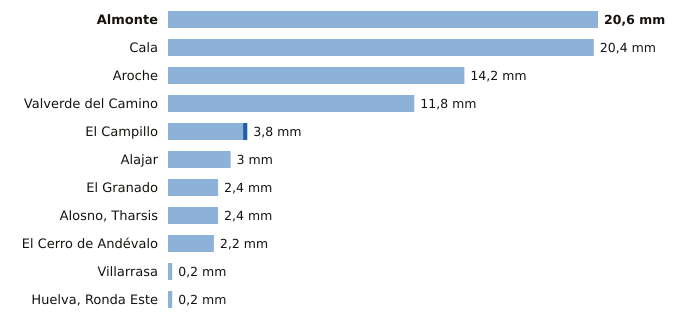

The data file committed next to this chart (first rows):
estacion, provincia, indicativo, mm_6_dias_anteriores, mm_hoy, mm_7_dias, horas_de_hoy
Almonte, Huelva, 5858X, 20.6, 0.0, 20.6, 9
Cala, Huelva, 5769X, 20.4, 0.0, 20.4, 8
Aroche, Huelva, 4527X, 14.2, 0.0, 14.2, 8
Valverde del Camino, Huelva, 4575X, 11.8, 0.0, 11.8, 9
El Campillo, Huelva, 4608X, 3.6, 0.2, 3.8, 9
Alajar, Huelva, 4560Y, 3.0, 0.0, 3.0, 9
El Granado, Huelva, 4541X, 2.4, 0.0, 2.4, 7
Alosno, Tharsis, Huelva, 4589X, 2.4, 0.0, 2.4, 9
El Cerro de Andévalo, Huelva, 4584X, 2.2, 0.0, 2.2, 7
Villarrasa, Huelva, 4622X, 0.2, 0.0, 0.2, 8
Huelva, Ronda Este, Huelva, 4642E, 0.2, 0.0, 0.2, 9
